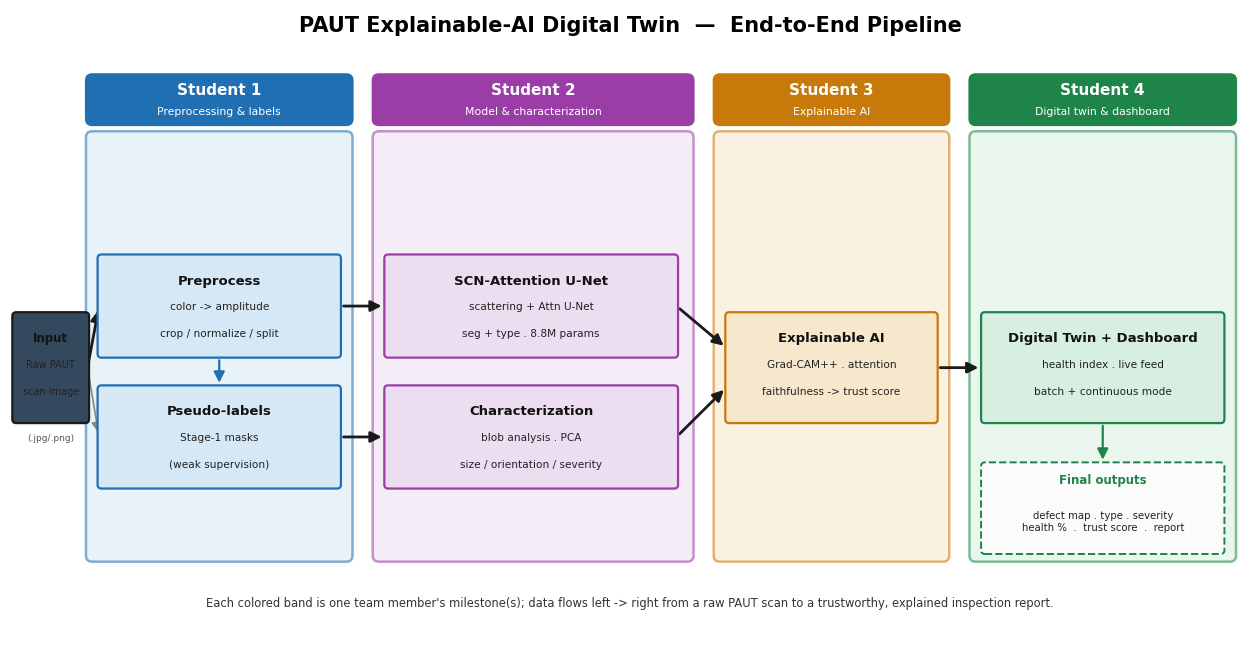

Reproduce this figure in Python.
"""Render the full end-to-end project pipeline (Student 1 -> Student 4).

A single system-level figure covering every milestone: preprocessing and
pseudo-labels (S1), the SCN-Attention U-Net and characterization (S2),
explainable AI (S3), and the digital twin / dashboard (S4). Stage names map
to the README milestone table. Run:

    py -3.14 scripts/pipeline_figure.py

Outputs ``docs/figures/pipeline_overview.png`` (300 dpi) and ``.pdf``.
"""
from __future__ import annotations

from pathlib import Path

import matplotlib

matplotlib.use("Agg")
import matplotlib.patches as mpatches
from matplotlib.patches import FancyArrowPatch, FancyBboxPatch
import matplotlib.pyplot as plt

# student band colors (header) + lighter box fills
BANDS = [
    ("Student 1", "Preprocessing & labels", "#1F6FB2", "#D6E8F5"),
    ("Student 2", "Model & characterization", "#9A3DA6", "#ECDDF0"),
    ("Student 3", "Explainable AI", "#C77A0A", "#F7E7CC"),
    ("Student 4", "Digital twin & dashboard", "#1E8449", "#D6EFE0"),
]
EDGE = "#1A1A1A"
plt.rcParams.update({"font.family": "DejaVu Sans", "font.size": 9})


def box(ax, x, y, w, h, fill, edge, title, lines, fs_t=9.5, fs_l=7.6):
    ax.add_patch(FancyBboxPatch(
        (x, y), w, h, boxstyle="round,pad=0.02,rounding_size=0.05",
        linewidth=1.6, edgecolor=edge, facecolor=fill, zorder=3))
    cx = x + w / 2
    ax.text(cx, y + h - 0.32, title, ha="center", va="center",
            fontsize=fs_t, fontweight="bold", color="#111", zorder=4)
    for i, ln in enumerate(lines):
        ax.text(cx, y + h - 0.66 - i * 0.345, ln, ha="center", va="center",
                fontsize=fs_l, color="#222", zorder=4)
    return (x, y, w, h, cx, y + h / 2)


def arrow(ax, a, b, color=EDGE, lw=2.0):
    ax.add_patch(FancyArrowPatch(
        a, b, arrowstyle="-|>", mutation_scale=16, linewidth=lw,
        color=color, zorder=2, shrinkA=3, shrinkB=3))


def main():
    fig, ax = plt.subplots(figsize=(16, 8.2))
    ax.set_xlim(0, 16)
    ax.set_ylim(0, 8.2)
    ax.axis("off")

    # ---- four student bands (colored background columns) ----
    band_x = [1.0, 4.7, 9.1, 12.4]
    band_w = [3.4, 4.1, 3.0, 3.4]
    band_y, band_h = 1.05, 5.55
    for (sname, srole, dark, light), bx, bw in zip(BANDS, band_x, band_w):
        ax.add_patch(mpatches.FancyBboxPatch(
            (bx, band_y), bw, band_h,
            boxstyle="round,pad=0.02,rounding_size=0.08",
            facecolor=light, edgecolor=dark, linewidth=1.8,
            linestyle="-", zorder=1, alpha=0.55))
        # band header
        ax.add_patch(mpatches.FancyBboxPatch(
            (bx, band_y + band_h + 0.12), bw, 0.62,
            boxstyle="round,pad=0.02,rounding_size=0.08",
            facecolor=dark, edgecolor=dark, linewidth=1.5, zorder=2))
        ax.text(bx + bw / 2, band_y + band_h + 0.55, sname,
                ha="center", va="center", color="white",
                fontsize=11, fontweight="bold", zorder=4)
        ax.text(bx + bw / 2, band_y + band_h + 0.28, srole,
                ha="center", va="center", color="white",
                fontsize=7.8, zorder=4)

    BW, BH = 2.9, 1.45
    yC = 3.55  # vertical center for the box row inside the bands

    # ---- input ----
    inb = box(ax, 0.05, yC - 0.7, 0.95, 1.4, "#34495E", EDGE,
              "Input", ["Raw PAUT", "scan image"], fs_t=8.5, fs_l=7)
    ax.text(0.525, yC - 0.95, "(.jpg/.png)", ha="center", fontsize=6.5, color="#555")

    chain = []

    # ---- S1: two stacked stages ----
    s1d, s1l = BANDS[0][2], BANDS[0][3]
    a = box(ax, 1.15, yC + 0.15, 3.1, 1.3, s1l, s1d, "Preprocess",
            ["color -> amplitude", "crop / normalize / split"])
    b = box(ax, 1.15, yC - 1.55, 3.1, 1.3, s1l, s1d, "Pseudo-labels",
            ["Stage-1 masks", "(weak supervision)"])
    chain += [a, b]

    # ---- S2 ----
    s2d, s2l = BANDS[1][2], BANDS[1][3]
    c = box(ax, 4.85, yC + 0.15, 3.75, 1.3, s2l, s2d, "SCN-Attention U-Net",
            ["scattering + Attn U-Net", "seg + type . 8.8M params"])
    d = box(ax, 4.85, yC - 1.55, 3.75, 1.3, s2l, s2d, "Characterization",
            ["blob analysis . PCA", "size / orientation / severity"])
    chain += [c, d]

    # ---- S3 ----
    s3d, s3l = BANDS[2][2], BANDS[2][3]
    e = box(ax, 9.25, yC - 0.7, 2.7, 1.4, s3l, s3d, "Explainable AI",
            ["Grad-CAM++ . attention", "faithfulness -> trust score"])
    chain += [e]

    # ---- S4 ----
    s4d, s4l = BANDS[3][2], BANDS[3][3]
    f = box(ax, 12.55, yC - 0.7, 3.1, 1.4, s4l, s4d, "Digital Twin + Dashboard",
            ["health index . live feed", "batch + continuous mode"])
    chain += [f]

    # ---- output ----
    # (drawn as a tall summary box on far right handled by f's outputs text)

    # ---- arrows along the main flow ----
    arrow(ax, (inb[4] + 0.475, yC), (1.15, yC + 0.15 + 0.65))   # input -> preprocess
    arrow(ax, (inb[4] + 0.475, yC), (1.15, yC - 1.55 + 0.65), lw=1.2, color="#888")
    # preprocess -> pseudo (down within S1)
    arrow(ax, (a[4], a[1]), (b[4], b[1] + b[3]), color=s1d, lw=1.6)
    # S1 -> S2 (both rows)
    arrow(ax, (a[0] + BW + 0.2 - 0.0, a[5]), (c[0], c[5]))
    arrow(ax, (b[0] + 3.1, b[5]), (d[0], d[5]))
    # S2 -> S3 (merge into XAI)
    arrow(ax, (c[0] + 3.75, c[5]), (e[0], e[5] + 0.25))
    arrow(ax, (d[0] + 3.75, d[5]), (e[0], e[5] - 0.25))
    # S3 -> S4
    arrow(ax, (e[0] + 2.7, e[5]), (f[0], f[5]))

    # ---- outputs callout (below S4) ----
    ax.add_patch(FancyBboxPatch(
        (12.55, 1.15), 3.1, 1.15, boxstyle="round,pad=0.02,rounding_size=0.05",
        facecolor="#FBFBFB", edgecolor=s4d, linewidth=1.4,
        linestyle="--", zorder=3))
    ax.text(14.1, 2.05, "Final outputs", ha="center", fontsize=8.5,
            fontweight="bold", color=s4d)
    ax.text(14.1, 1.55,
            "defect map . type . severity\nhealth %  .  trust score  .  report",
            ha="center", va="center", fontsize=7.3, color="#222")
    arrow(ax, (f[4], f[1]), (14.1, 2.30), color=s4d, lw=1.6)

    # ---- title & footer ----
    ax.text(8.0, 7.92, "PAUT Explainable-AI Digital Twin  —  End-to-End Pipeline",
            ha="center", fontsize=15, fontweight="bold")
    ax.text(8.0, 0.45,
            "Each colored band is one team member's milestone(s); data flows left -> right "
            "from a raw PAUT scan to a trustworthy, explained inspection report.",
            ha="center", fontsize=8.3, color="#333")

    out = Path("docs/figures")
    out.mkdir(parents=True, exist_ok=True)
    fig.savefig(out / "pipeline_overview.png", dpi=300, bbox_inches="tight",
                facecolor="white")
    fig.savefig(out / "pipeline_overview.pdf", bbox_inches="tight", facecolor="white")
    print("wrote", out / "pipeline_overview.png", "and .pdf")


if __name__ == "__main__":
    main()
